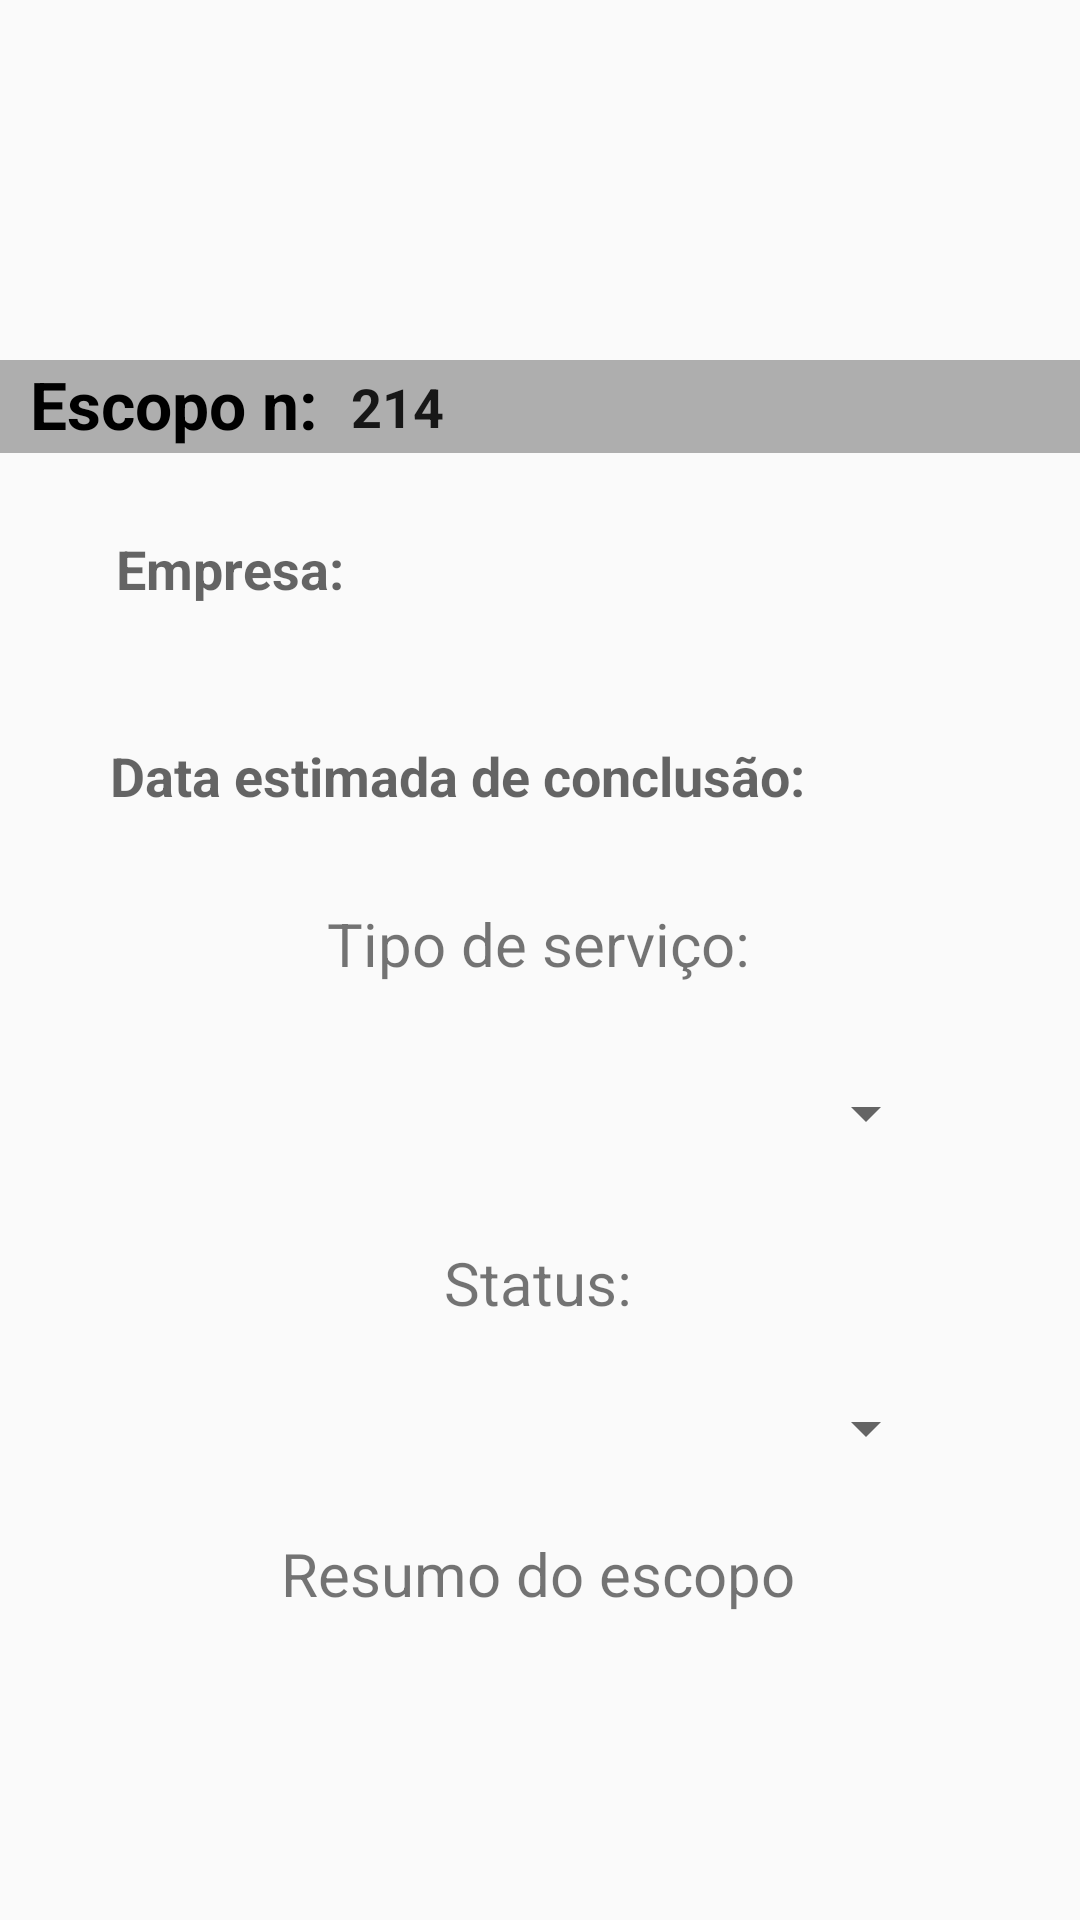

Produce the Android XML layout that renders to this screen, including the resource entries it uses.
<!-- AndroidManifest.xml: application theme Theme.AMJProject -->
<!-- res/layout/add_escopo.xml -->
<?xml version="1.0" encoding="utf-8"?>
<androidx.constraintlayout.widget.ConstraintLayout xmlns:android="http://schemas.android.com/apk/res/android"
    xmlns:app="http://schemas.android.com/apk/res-auto"
    xmlns:tools="http://schemas.android.com/tools"
    android:layout_width="match_parent"
    android:layout_height="match_parent"
    android:background="@drawable/bg_escopos"
    tools:context=".ui.theme.AdicionarEscopoActivity">

    <TextView
        android:id="@+id/textView2"
        android:layout_width="112dp"
        android:layout_height="31dp"
        android:layout_marginTop="120dp"
        android:background="#AEAEAE"
        android:paddingLeft="10dp"
        android:text="Escopo n:"
        android:textColor="#000000"
        android:textSize="22sp"
        android:textStyle="bold"
        app:layout_constraintStart_toStartOf="parent"
        app:layout_constraintTop_toTopOf="parent" />

    <EditText
        android:id="@+id/editTextNumber"
        android:layout_width="297dp"
        android:layout_height="31dp"
        android:layout_marginTop="120dp"
        android:background="#AEAEAE"
        android:ems="10"
        android:inputType="number"
        android:paddingLeft="5dp"
        android:text="214"
        android:textStyle="bold"
        app:layout_constraintEnd_toEndOf="parent"
        app:layout_constraintHorizontal_bias="0.0"
        app:layout_constraintStart_toEndOf="@+id/textView2"
        app:layout_constraintTop_toTopOf="parent" />

    <EditText
        android:id="@+id/editTextText3"
        android:layout_width="303dp"
        android:layout_height="45dp"
        android:layout_marginTop="16dp"
        android:background="@drawable/botaoredondo"
        android:backgroundTint="#D9D9D9"
        android:ems="10"
        android:hint="Empresa:"
        android:inputType="text"
        android:paddingLeft="10dp"
        android:textSize="18sp"
        android:textStyle="bold"
        app:layout_constraintEnd_toEndOf="parent"
        app:layout_constraintStart_toStartOf="parent"
        app:layout_constraintTop_toBottomOf="@+id/textView2" />

    <EditText
        android:id="@+id/editTextDate"
        android:layout_width="306dp"
        android:layout_height="53dp"
        android:layout_marginTop="20dp"
        android:background="@drawable/botaoredondo"
        android:backgroundTint="#D9D9D9"
        android:ems="10"
        android:hint="Data estimada de conclusão:"
        android:inputType="date"
        android:paddingLeft="10dp"
        android:textStyle="bold"
        app:layout_constraintEnd_toEndOf="parent"
        app:layout_constraintHorizontal_bias="0.495"
        app:layout_constraintStart_toStartOf="parent"
        app:layout_constraintTop_toBottomOf="@+id/editTextText3" />

    <TextView
        android:id="@+id/textView3"
        android:layout_width="wrap_content"
        android:layout_height="wrap_content"
        android:layout_marginTop="16dp"
        android:text="Tipo de serviço:"
        android:textSize="20sp"
        app:layout_constraintEnd_toEndOf="parent"
        app:layout_constraintHorizontal_bias="0.498"
        app:layout_constraintStart_toStartOf="parent"
        app:layout_constraintTop_toBottomOf="@+id/editTextDate" />

    <TextView
        android:id="@+id/textView4"
        android:layout_width="wrap_content"
        android:layout_height="wrap_content"
        android:layout_marginTop="16dp"
        android:text="Status:"
        android:textSize="20sp"
        app:layout_constraintEnd_toEndOf="parent"
        app:layout_constraintHorizontal_bias="0.498"
        app:layout_constraintStart_toStartOf="parent"
        app:layout_constraintTop_toBottomOf="@+id/spinnerTipoManutencao" />

    <TextView
        android:id="@+id/textView5"
        android:layout_width="wrap_content"
        android:layout_height="wrap_content"
        android:layout_marginTop="8dp"
        android:text="Resumo do escopo"
        android:textSize="20sp"
        app:layout_constraintEnd_toEndOf="parent"
        app:layout_constraintHorizontal_bias="0.497"
        app:layout_constraintStart_toStartOf="parent"
        app:layout_constraintTop_toBottomOf="@+id/spinnerTipoManutencao2" />

    <TextView
        android:id="@+id/textView7"
        android:layout_width="wrap_content"
        android:layout_height="wrap_content"
        android:layout_marginTop="16dp"
        android:text="Numero pedido de compra: "
        android:textSize="20sp"
        app:layout_constraintEnd_toEndOf="parent"
        app:layout_constraintHorizontal_bias="0.518"
        app:layout_constraintStart_toStartOf="parent"
        app:layout_constraintTop_toBottomOf="@+id/textInputEditText" />

    <Spinner
        android:id="@+id/spinnerTipoManutencao"
        android:layout_width="265dp"
        android:layout_height="54dp"
        android:layout_margin="16dp"
        android:layout_marginTop="8dp"
        android:spinnerMode="dropdown"
        app:layout_constraintEnd_toEndOf="parent"
        app:layout_constraintStart_toStartOf="parent"
        app:layout_constraintTop_toBottomOf="@+id/textView3" />

    <Spinner
        android:id="@+id/spinnerTipoManutencao2"
        android:layout_width="265dp"
        android:layout_height="54dp"
        android:layout_marginTop="8dp"
        android:spinnerMode="dropdown"
        app:layout_constraintEnd_toEndOf="parent"
        app:layout_constraintStart_toStartOf="parent"
        app:layout_constraintTop_toBottomOf="@+id/textView4" />

    <EditText
        android:id="@+id/editTextNumber2"
        android:layout_width="247dp"
        android:layout_height="38dp"
        android:layout_marginTop="8dp"
        android:paddingLeft="10dp"
        android:background="@drawable/botaoredondo"
        android:backgroundTint="#D9D9D9"
        android:ems="10"
        android:inputType="number"
        app:layout_constraintEnd_toEndOf="parent"
        app:layout_constraintHorizontal_bias="0.497"
        app:layout_constraintStart_toStartOf="parent"
        app:layout_constraintTop_toBottomOf="@+id/textView7" />

    <Button
        android:id="@+id/button3"
        android:layout_width="111dp"
        android:layout_height="44dp"
        android:background="@drawable/botaoredondo"
        android:backgroundTint="#82926C"
        android:text="Salvar"
        android:textColor="@color/white"
        app:layout_constraintBottom_toBottomOf="parent"
        app:layout_constraintEnd_toStartOf="@+id/button5"
        app:layout_constraintHorizontal_bias="0.5"
        app:layout_constraintStart_toStartOf="parent"
        app:layout_constraintTop_toBottomOf="@+id/editTextNumber2"
        app:layout_constraintVertical_bias="0.26" />


    <Button
        android:id="@+id/button5"
        android:layout_width="48dp"
        android:layout_height="51dp"
        android:background="@drawable/botaoredondo"
        android:backgroundTint="#8E0000"
        android:text="X"
        android:textColor="@color/white"
        android:textSize="20dp"
        app:layout_constraintBottom_toBottomOf="parent"
        app:layout_constraintEnd_toEndOf="parent"
        app:layout_constraintHorizontal_bias="0.5"
        app:layout_constraintStart_toEndOf="@+id/button3"
        app:layout_constraintTop_toBottomOf="@+id/editTextNumber2"
        app:layout_constraintVertical_bias="0.274" />

    <com.google.android.material.textfield.TextInputEditText
        android:id="@+id/textInputEditText"
        android:layout_width="301dp"
        android:layout_height="89dp"
        android:layout_marginTop="20dp"
        android:paddingLeft="10dp"
        android:paddingTop="5dp"
        android:paddingBottom="5dp"
        android:background="@drawable/botaoredondo"
        android:backgroundTint="#D9D9D9"
        app:layout_constraintEnd_toEndOf="parent"
        app:layout_constraintHorizontal_bias="0.493"
        app:layout_constraintStart_toStartOf="parent"
        app:layout_constraintTop_toBottomOf="@+id/textView5" />


</androidx.constraintlayout.widget.ConstraintLayout>
<!-- resources referenced by this layout -->
<resources>
  <color name="white">#FFFFFFFF</color>
  <style name="Theme.AMJProject" parent="Theme.AppCompat.Light.NoActionBar">
          
      </style>
</resources>
